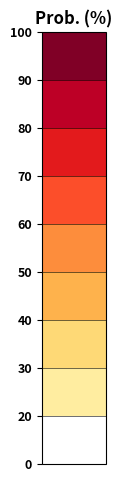

Generate this figure with matplotlib: (Note: this script raises an exception after producing the figure.)

import matplotlib.pyplot as plt
import matplotlib as mpl
import numpy as np

from matplotlib import colors as c


#c_pp = ['#ffffff', '#bdc9e1', '#74a9cf', '#2b8cbe', '#045a8d']
#c_pp = ['#ffffff', '#fdae6b', '#fd8d3c', '#e6550d', '#a63603']
#c_pp = ['#ffffff', '#fdae6b', '#fd8d3c', '#e6550d', '#a63603']
#c_pp = ['#ffffff', '#d0d1e6', '#67a9cf', '#02818a', '#014636']
#cMap = c.ListedColormap(c_pp)
#bounds = np.array([0,20,40,60,80,100])
#norm = c.BoundaryNorm(boundaries=bounds, ncolors=len(c_pp))
#tick_l = ['0', '20', '40', '60', '80', '100']

#c_pp = ['#ffffff','#edf8b1','#c7e9b4','#7fcdbb','#41b6c4','#1d91c0','#225ea8','#253494','#081d58']
c_pp = ['#ffffff', '#ffeda0','#fed976','#feb24c','#fd8d3c','#fc4e2a','#e31a1c','#bd0026','#800026']
cMap = c.ListedColormap(c_pp)
bounds = np.array([0,20.01,30.01,40.01,50.01,60.01,70.01,80.01,90.01,100.01])
norm = c.BoundaryNorm(boundaries=bounds, ncolors=len(c_pp))
tick_l = ['0', '20', '30', '40', '50', '60', '70', '80', '90', '100']



fig = plt.figure()
ax = fig.add_axes([0.05, 0.80, 0.1, 0.9])

cb = mpl.colorbar.ColorbarBase(ax, orientation='vertical',
                               cmap=cMap,
                               norm=norm,  # vmax and vmin
                               ticks=bounds,
                               drawedges=True)
cb.ax.yaxis.set_ticks_position('left')
#cb.set_label(label=u'Precipitación (mm)', weight='bold')
cb.ax.set_title('Prob. (%)', weight='bold')
cb.ax.set_yticklabels(tick_l, weight='bold', fontsize=9)
plt.savefig('../figuras/colorbar2_vertical_new.jpg', bbox_inches='tight')
plt.close(fig)


###################
fig = plt.figure()
ax = fig.add_axes([0.05, 0.80, 0.9, 0.1])

cb = mpl.colorbar.ColorbarBase(ax, orientation='horizontal',
                               cmap=cMap,
                               norm=norm,  # vmax and vmin
                               ticks=bounds,
                               drawedges=True)
cb.ax.xaxis.set_ticks_position('bottom')
#cb.set_label(label=u'Precipitación (mm)', weight='bold')
cb.ax.set_title('Prob. (%)', weight='bold')
cb.ax.set_xticklabels(tick_l, weight='bold', fontsize=9)
plt.savefig('../figuras/colorbar2_horizontal_new.jpg', bbox_inches='tight')
plt.close(fig)
